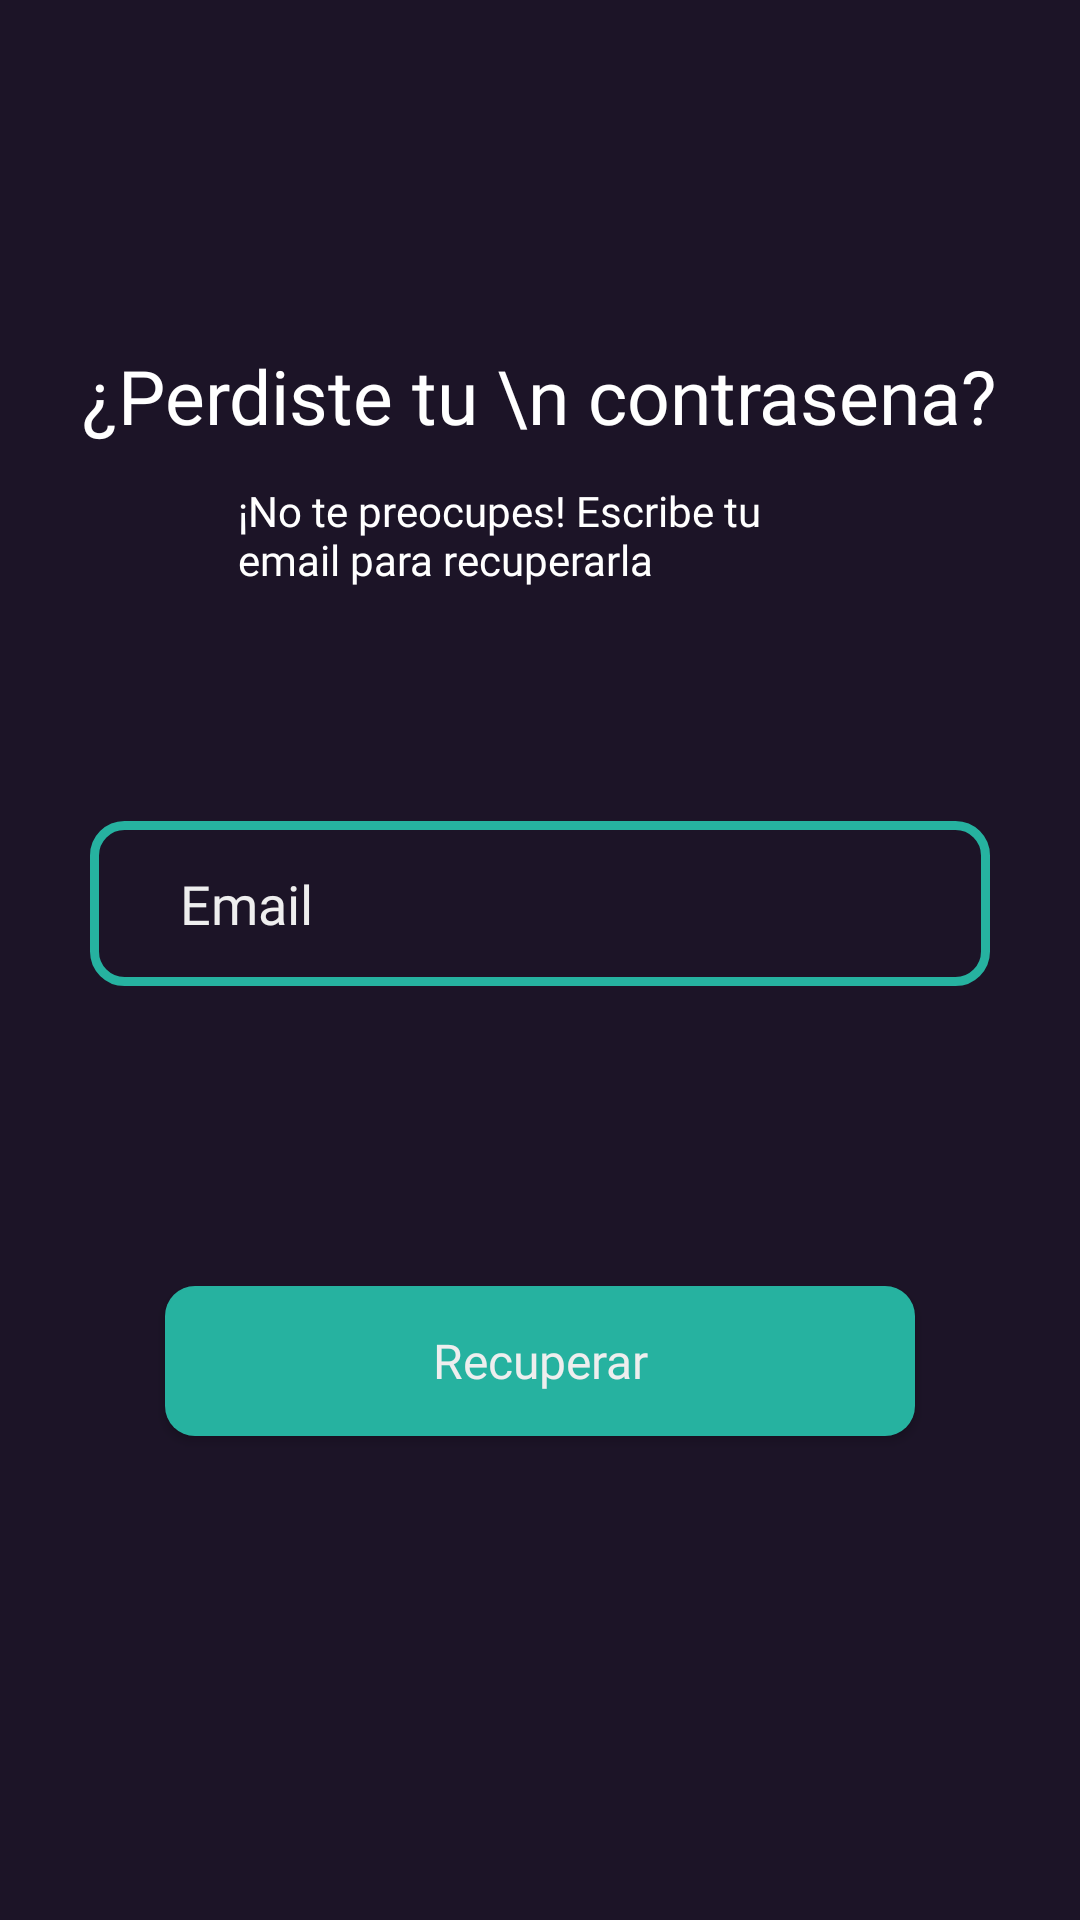

Here is an Android app screen rendered from its layout file. Give the layout XML and the strings, colors and styles it references.
<!-- AndroidManifest.xml: application theme AppTheme -->
<!-- res/layout/activity_recovery.xml -->
<?xml version="1.0" encoding="utf-8"?>
<LinearLayout xmlns:android="http://schemas.android.com/apk/res/android"
    xmlns:app="http://schemas.android.com/apk/res-auto"
    xmlns:tools="http://schemas.android.com/tools"
    android:layout_width="match_parent"
    android:layout_height="match_parent"
    android:orientation="vertical"
    android:background="@color/oscuro"
    tools:context=".ui.RecoveryActivity">

    <ImageView
        android:id="@+id/btnBackRec"
        android:layout_width="wrap_content"
        android:layout_height="25dp"
        android:layout_marginLeft="10dp"
        android:layout_marginTop="60dp"
        android:src="@drawable/regresar"
        />

    <TextView
        android:layout_width="wrap_content"
        android:layout_height="wrap_content"
        android:text="¿Perdiste tu \n contrasena?"
        android:layout_gravity="center"
        android:textColor="@color/white"
        android:fontFamily="@font/alt_sweat_font"
        android:layout_marginTop="30dp"
        android:textSize="25sp" />

    <TextView
        android:id="@+id/txtTwo"
        android:layout_width="201dp"
        android:layout_height="43dp"
        android:layout_marginTop="12dp"
        android:layout_gravity="center"
        android:fontFamily="@font/alt_sweat_font"
        android:textColor="@color/white"
        android:text="¡No te preocupes! Escribe tu email para recuperarla"
        />

    <EditText
        android:id="@+id/txtUsuario"
        android:layout_width="300dp"
        android:layout_height="55dp"
        android:layout_marginTop="70dp"
        android:layout_gravity="center"
        android:background="@drawable/bordes_redondos"
        android:hint="Email"
        android:paddingStart="30dp"
        android:textColorHint="@color/gris"
        android:textColor="@color/gris"
        android:fontFamily="@font/alt_sweat_font"
        android:drawableEnd="@drawable/ic_baseline_email_24"
        android:paddingEnd="20dp"
        android:inputType="textPersonName" />

    <Button
        android:id="@+id/btnRecuperar"
        android:layout_width="250dp"
        android:layout_height="50dp"
        android:layout_gravity="center"
        android:layout_marginTop="100dp"
        android:textAllCaps="false"
        android:textColor="@color/gris"
        android:textSize="16sp"
        android:text="@string/btn_recuperar"
        android:background="@drawable/boton_redondo_verde"
        android:fontFamily="@font/alt_sweat_font"
        app:backgroundTint="@null"
        />

</LinearLayout>
<!-- resources referenced by this layout -->
<resources>
  <color name="gris">#eeeeee</color>
  <color name="oscuro">#1C1427</color>
  <color name="white">#FFFFFFFF</color>
  <!-- drawable bordes_redondos (drawable) -->
  <?xml version="1.0" encoding="utf-8"?>
  <shape xmlns:android="http://schemas.android.com/apk/res/android">
      <solid android:color="@color/oscuro"/>
  
      <stroke
          android:width="3dp"
          android:color="@color/verde_oscuro"/>
  
      <padding
          android:top="1dp"
          android:left="1dp"
          android:right="1dp"
          android:bottom="1dp" />
  
      <corners android:radius="30px"/>
  
  </shape>
  <!-- drawable boton_redondo_verde (drawable) -->
  <?xml version="1.0" encoding="utf-8"?>
  <shape xmlns:android="http://schemas.android.com/apk/res/android">
  
      <solid
          android:color="@color/verde_oscuro"/>
  
      <corners
          android:radius="30px"/>
  
      <padding
          android:bottom="1dp"
          android:top="1dp"
          android:left="1dp"
          android:right="1dp"/>
  
  </shape>
  <string name="btn_recuperar">Recuperar</string>
  <color name="verde_oscuro">#26B2A0</color>
  <color name="gris_oscuro">#9f9f9f</color>
  <color name="errorColor">#D50000</color>
  <color name="md_blue_50">#E3F2FD</color>
  <style name="AlertDialogTheme" parent="ThemeOverlay.MaterialComponents.Dialog.Alert">
          <item name="buttonBarPositiveButtonStyle">@style/PositiveButtonStyle</item>
          <item name="buttonBarNegativeButtonStyle">@style/NegativeButtonStyle</item>
      </style>
  <style name="PositiveButtonStyle" parent="Widget.MaterialComponents.Button.TextButton.Dialog">
          <item name="android:textColor">@color/verde_oscuro</item>
      </style>
  <style name="NegativeButtonStyle" parent="Widget.MaterialComponents.Button.TextButton.Dialog">
          <item name="android:textColor">@color/verde_oscuro</item>
      </style>
</resources>
